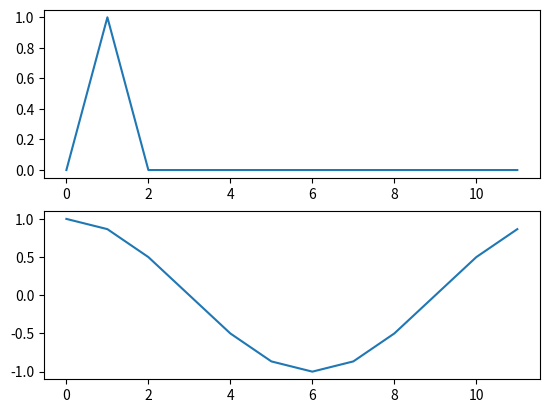

Generate this figure with matplotlib:
import numpy as np
import matplotlib.pyplot as plt
print(1j ** 2)
c1 = 2 + 3j
c2 = 1.4 + 2.5j
print(c1 + c2)
print(c1 * c2)
print(c1 + np.inf)

signal = np.array([0,1,0,0,0,0,0,0,0,0,0,0])
plt.subplot(211)
plt.plot(signal)
result = np.fft.fft(signal)
print(result)
plt.subplot(212)
plt.plot(np.real(result))
plt.show()

